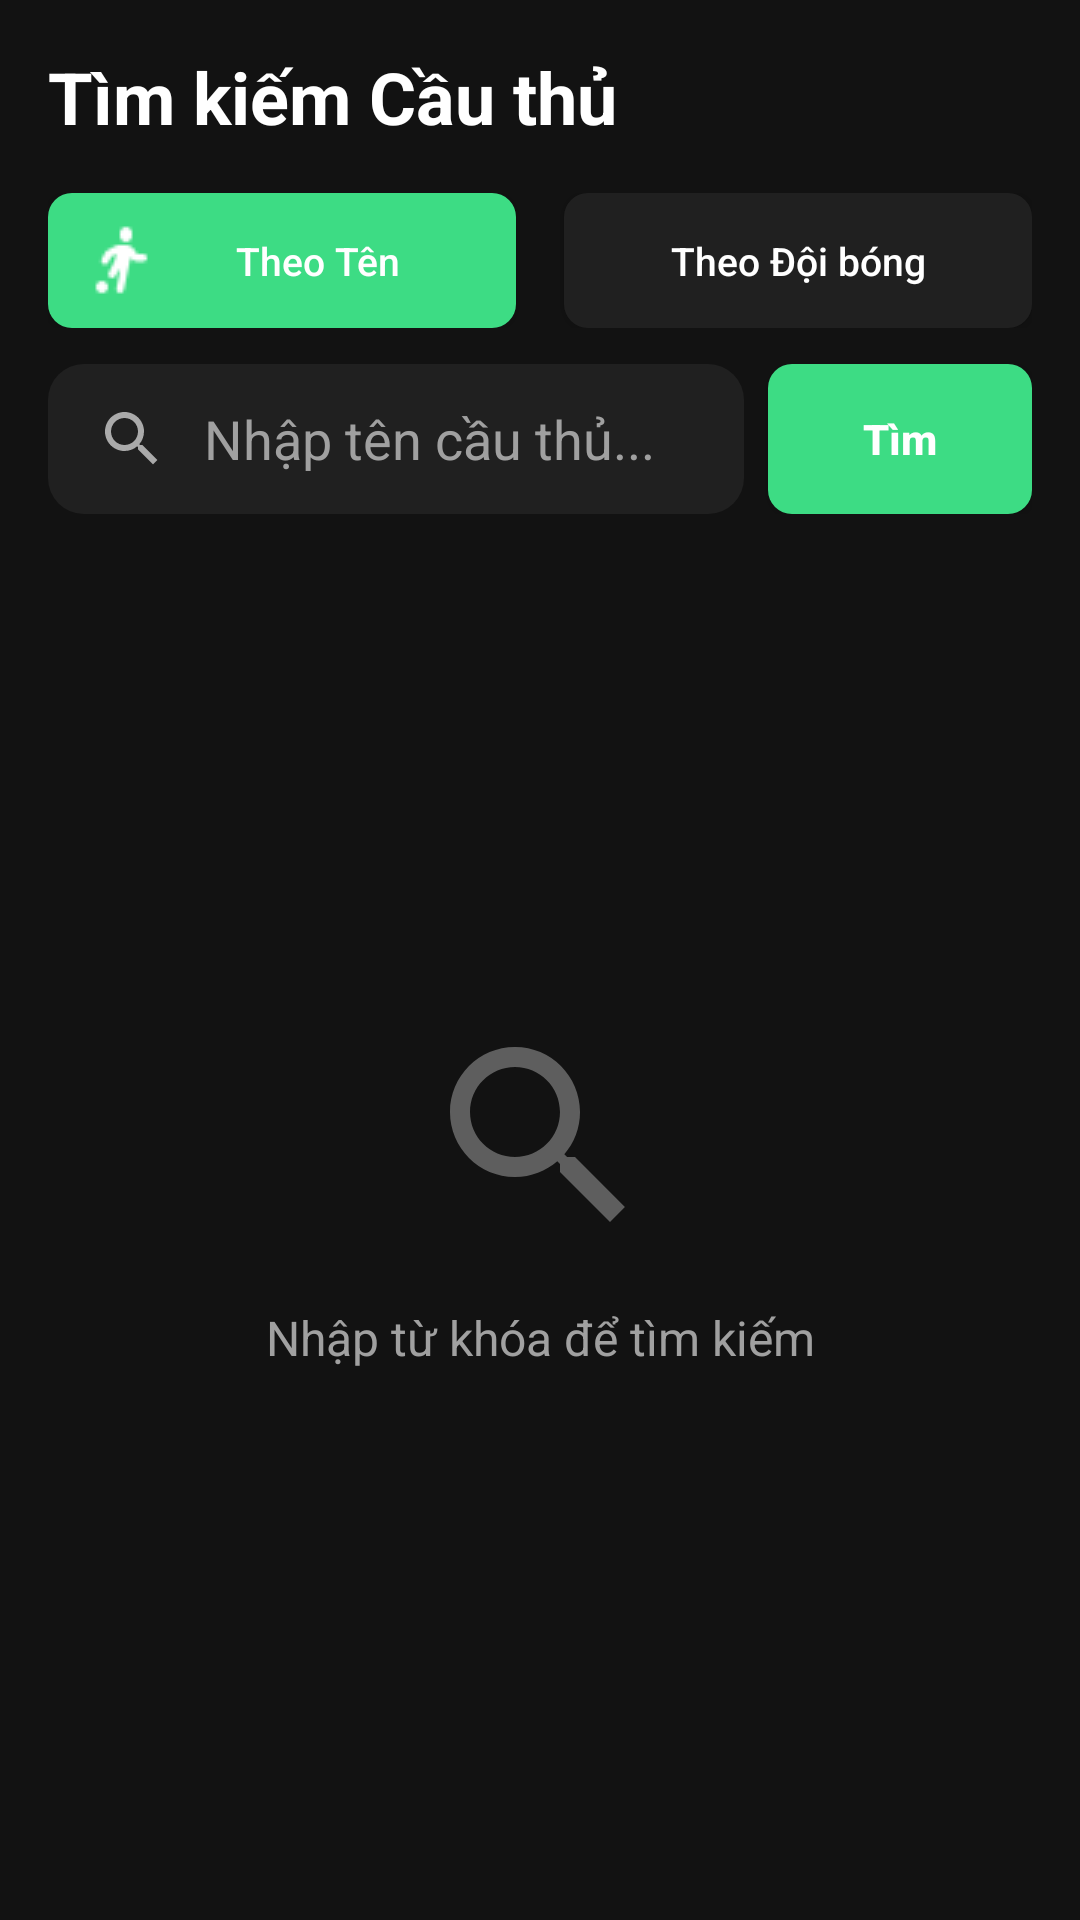

Android layout source for this screen:
<!-- AndroidManifest.xml: application theme Theme.DUAN1 -->
<!-- res/layout/fragment_search.xml -->
<?xml version="1.0" encoding="utf-8"?>
<androidx.constraintlayout.widget.ConstraintLayout
    xmlns:android="http://schemas.android.com/apk/res/android"
    xmlns:app="http://schemas.android.com/apk/res-auto"
    xmlns:tools="http://schemas.android.com/tools"
    android:layout_width="match_parent"
    android:layout_height="match_parent"
    android:background="@color/dark_background"
    android:padding="16dp">

    <TextView
        android:id="@+id/tv_title_search"
        android:layout_width="wrap_content"
        android:layout_height="wrap_content"
        android:text="Tìm kiếm Cầu thủ"
        android:textColor="@android:color/white"
        android:textSize="24sp"
        android:textStyle="bold"
        app:layout_constraintStart_toStartOf="parent"
        app:layout_constraintTop_toTopOf="parent" />

    <LinearLayout
        android:id="@+id/filter_container"
        android:layout_width="0dp"
        android:layout_height="wrap_content"
        android:layout_marginTop="16dp"
        android:orientation="horizontal"
        android:weightSum="2"
        app:layout_constraintEnd_toEndOf="parent"
        app:layout_constraintStart_toStartOf="parent"
        app:layout_constraintTop_toBottomOf="@id/tv_title_search">

        <androidx.appcompat.widget.AppCompatButton
            android:id="@+id/btn_filter_player"
            android:layout_width="0dp"
            android:layout_height="45dp"
            android:layout_marginEnd="8dp"
            android:layout_weight="1"
            android:background="@drawable/button_active_background"
            android:drawableStart="@drawable/ic_player_inactive"
            android:drawableTint="@color/white"
            android:paddingHorizontal="12dp"
            android:text="Theo Tên"
            android:textAllCaps="false"
            android:textColor="@android:color/white"
            android:textSize="13sp" />

        <androidx.appcompat.widget.AppCompatButton
            android:id="@+id/btn_filter_team"
            android:layout_width="0dp"
            android:layout_height="45dp"
            android:layout_marginStart="8dp"
            android:layout_weight="1"
            android:background="@drawable/button_inactive_background"
            android:drawableStart="@drawable/ic_team"
            android:drawableTint="@color/white"
            android:paddingHorizontal="12dp"
            android:text="Theo Đội bóng"
            android:textAllCaps="false"
            android:textColor="@color/white"
            android:textSize="13sp" />
    </LinearLayout>

    <LinearLayout
        android:id="@+id/search_container"
        android:layout_width="0dp"
        android:layout_height="wrap_content"
        android:layout_marginTop="12dp"
        android:gravity="center_vertical"
        android:orientation="horizontal"
        app:layout_constraintEnd_toEndOf="parent"
        app:layout_constraintStart_toStartOf="parent"
        app:layout_constraintTop_toBottomOf="@id/filter_container">

        <EditText
            android:id="@+id/et_search"
            android:layout_width="0dp"
            android:layout_height="50dp"
            android:layout_weight="1"
            android:background="@drawable/search_input_background"
            android:drawableStart="@drawable/ic_search"
            android:drawablePadding="12dp"
            android:drawableTint="@color/gray_icon"
            android:hint="Nhập tên cầu thủ..."
            android:imeOptions="actionSearch"
            android:inputType="textPersonName"
            android:maxLines="1"
            android:paddingHorizontal="16dp"
            android:textColor="@android:color/white"
            android:textColorHint="@color/gray_text" />

        <androidx.appcompat.widget.AppCompatButton
            android:id="@+id/btn_search"
            android:layout_width="wrap_content"
            android:layout_height="50dp"
            android:layout_marginStart="8dp"
            android:background="@drawable/button_active_background"
            android:text="Tìm"
            android:textAllCaps="false"
            android:textColor="@android:color/white"
            android:textStyle="bold" />
    </LinearLayout>

    <androidx.recyclerview.widget.RecyclerView
        android:id="@+id/rv_search_results"
        android:layout_width="0dp"
        android:layout_height="0dp"
        android:layout_marginTop="16dp"
        android:clipToPadding="false"
        android:paddingBottom="80dp"
        android:visibility="gone"
        app:layout_constraintBottom_toBottomOf="parent"
        app:layout_constraintEnd_toEndOf="parent"
        app:layout_constraintStart_toStartOf="parent"
        app:layout_constraintTop_toBottomOf="@id/search_container"
        tools:listitem="@layout/item_player_result" />

    <ProgressBar
        android:id="@+id/pb_loading"
        android:layout_width="wrap_content"
        android:layout_height="wrap_content"
        android:indeterminateTint="@color/pitch_green"
        android:visibility="gone"
        app:layout_constraintBottom_toBottomOf="parent"
        app:layout_constraintEnd_toEndOf="parent"
        app:layout_constraintStart_toStartOf="parent"
        app:layout_constraintTop_toTopOf="parent" />

    <LinearLayout
        android:id="@+id/layout_empty_state"
        android:layout_width="wrap_content"
        android:layout_height="wrap_content"
        android:gravity="center"
        android:orientation="vertical"
        android:visibility="visible"
        app:layout_constraintBottom_toBottomOf="parent"
        app:layout_constraintEnd_toEndOf="parent"
        app:layout_constraintStart_toStartOf="parent"
        app:layout_constraintTop_toBottomOf="@id/search_container">

        <ImageView
            android:layout_width="80dp"
            android:layout_height="80dp"
            android:alpha="0.5"
            android:contentDescription="Search Icon"
            android:src="@drawable/ic_search_large"
            app:tint="@color/gray_icon" />

        <TextView
            android:id="@+id/tv_empty_message"
            android:layout_width="wrap_content"
            android:layout_height="wrap_content"
            android:layout_marginTop="16dp"
            android:text="Nhập từ khóa để tìm kiếm"
            android:textColor="@color/gray_text"
            android:textSize="16sp" />
    </LinearLayout>

</androidx.constraintlayout.widget.ConstraintLayout>
<!-- res/layout/item_player_result.xml (included above) -->
<?xml version="1.0" encoding="utf-8"?>
<androidx.constraintlayout.widget.ConstraintLayout xmlns:android="http://schemas.android.com/apk/res/android"
    xmlns:app="http://schemas.android.com/apk/res-auto"
    xmlns:tools="http://schemas.android.com/tools"
    android:layout_width="match_parent"
    android:layout_height="wrap_content"
    android:paddingHorizontal="16dp"
    android:paddingVertical="8dp"
    android:background="#121212">

    <ImageView
        android:id="@+id/player_avatar"
        android:layout_width="48dp"
        android:layout_height="48dp"
        android:scaleType="centerCrop"
        android:src="@drawable/ic_placeholder_player"
        app:layout_constraintStart_toStartOf="parent"
        app:layout_constraintTop_toTopOf="parent"
        app:layout_constraintBottom_toBottomOf="parent"
        android:contentDescription="Player Avatar"
        tools:src="@tools:sample/avatars"/>

    <TextView
        android:id="@+id/player_name"
        android:layout_width="0dp"
        android:layout_height="wrap_content"
        android:layout_marginStart="16dp"
        android:textColor="@android:color/white"
        android:textSize="16sp"
        android:textStyle="bold"
        app:layout_constraintTop_toTopOf="@id/player_avatar"
        app:layout_constraintStart_toEndOf="@id/player_avatar"
        app:layout_constraintEnd_toStartOf="@id/player_position"
        tools:text="Lionel Messi"/>

    <TextView
        android:id="@+id/player_details"
        android:layout_width="0dp"
        android:layout_height="wrap_content"
        android:layout_marginStart="16dp"
        android:layout_marginTop="2dp"
        android:textColor="#999999"
        android:textSize="14sp"
        app:layout_constraintTop_toBottomOf="@id/player_name"
        app:layout_constraintStart_toEndOf="@id/player_avatar"
        app:layout_constraintEnd_toStartOf="@id/player_position"
        tools:text="Inter Miami CF | Argentina"/>

    <TextView
        android:id="@+id/player_position"
        android:layout_width="wrap_content"
        android:layout_height="wrap_content"
        android:textColor="#3DDC84"
        android:textSize="14sp"
        android:textStyle="bold"
        app:layout_constraintEnd_toEndOf="parent"
        app:layout_constraintTop_toTopOf="@id/player_name"
        app:layout_constraintBottom_toBottomOf="@id/player_details"
        android:gravity="end"
        tools:text="FW"/>

    <View
        android:layout_width="0dp"
        android:layout_height="1dp"
        android:background="#1C1C1C"
        app:layout_constraintStart_toStartOf="@id/player_name"
        app:layout_constraintEnd_toEndOf="parent"
        app:layout_constraintBottom_toBottomOf="parent"
        android:layout_marginTop="8dp"
        app:layout_constraintTop_toBottomOf="@id/player_avatar"/>

</androidx.constraintlayout.widget.ConstraintLayout>
<!-- resources referenced by this layout -->
<resources>
  <color name="dark_background">#121212</color>
  <color name="gray_icon">#AAAAAA</color>
  <color name="gray_text">#A0A0A0</color>
  <color name="pitch_green">#4CAF50</color>
  <color name="white">#FFFFFFFF</color>
  <!-- drawable button_active_background (drawable) -->
  <?xml version="1.0" encoding="utf-8"?>
  <selector xmlns:android="http://schemas.android.com/apk/res/android">
  
      <item android:state_pressed="true">
          <shape android:shape="rectangle">
              <solid android:color="#2AA064"/>
              <corners android:radius="8dp"/>
          </shape>
      </item>
  
      <item>
          <shape android:shape="rectangle">
              <solid android:color="#3DDC84"/>
              <corners android:radius="8dp"/>
          </shape>
      </item>
  </selector>
  <!-- drawable button_inactive_background (drawable) -->
  <?xml version="1.0" encoding="utf-8"?>
  <selector xmlns:android="http://schemas.android.com/apk/res/android">
  
      <item android:state_pressed="true">
          <shape android:shape="rectangle">
              <solid android:color="#252525"/>
              <corners android:radius="8dp"/>
          </shape>
      </item>
  
      <item>
          <shape android:shape="rectangle">
              <solid android:color="#202020"/>
              <corners android:radius="8dp"/>
          </shape>
      </item>
  </selector>
  <!-- drawable ic_player_inactive: png bitmap (drawable, 358 bytes) -->
  <!-- drawable ic_search (drawable) -->
  <vector xmlns:android="http://schemas.android.com/apk/res/android"
      android:width="24dp"
      android:height="24dp"
      android:viewportWidth="24"
      android:viewportHeight="24"
      android:tint="?attr/colorControlNormal">
  
      <path
          android:fillColor="@android:color/white"
          android:pathData="M15.5,14h-0.79l-0.28,-0.27C15.41,12.59 16,11.11 16,9.5C16,5.91 13.09,3 9.5,3S3,5.91 3,9.5 5.91,16 9.5,16c1.61,0 3.09,-0.59 4.23,-1.57l0.27,0.28v0.79l5,5L20.49,19l-5,-5zM9.5,14C7.01,14 5,11.99 5,9.5S7.01,5 9.5,5 14,7.01 14,9.5 11.99,14 9.5,14z"/>
  </vector>
  <!-- drawable ic_search_large (drawable) -->
  <?xml version="1.0" encoding="utf-8"?>
  <vector xmlns:android="http://schemas.android.com/apk/res/android"
      android:width="72dp"
      android:height="72dp"
      android:viewportWidth="24"
      android:viewportHeight="24"
      android:tint="#707070"> <path
      android:fillColor="@android:color/white"
      android:pathData="M15.5,14h-0.79l-0.28,-0.27C15.41,12.59 16,11.11 16,9.5 16,5.91 13.09,3 9.5,3S3,5.91 3,9.5 5.91,16 9.5,16c1.61,0 3.09,-0.59 4.23,-1.57l0.27,0.28v0.79l5,4.99L20.49,19l-4.99,-5zM9.5,14C7.01,14 5,11.99 5,9.5S7.01,5 9.5,5 14,7.01 14,9.5 11.99,14 9.5,14z" />
  </vector>
  <!-- drawable search_input_background (drawable) -->
  <?xml version="1.0" encoding="utf-8"?>
  <shape xmlns:android="http://schemas.android.com/apk/res/android"
      android:shape="rectangle">
  
      <solid android:color="#202020"/>
  
      <corners android:radius="12dp"/>
  
  </shape>
  <style name="Theme.DUAN1" parent="Base.Theme.DUAN1" />
  <style name="Base.Theme.DUAN1" parent="Theme.Material3.DayNight.NoActionBar">
          <item name="android:statusBarColor">@color/black</item>
  
          <item name="android:windowLightStatusBar">false</item>
  
          <item name="colorPrimary">@color/pitch_green</item>
          <item name="colorOnPrimary">@color/white</item>
      </style>
  <color name="black">#FF000000</color>
</resources>
